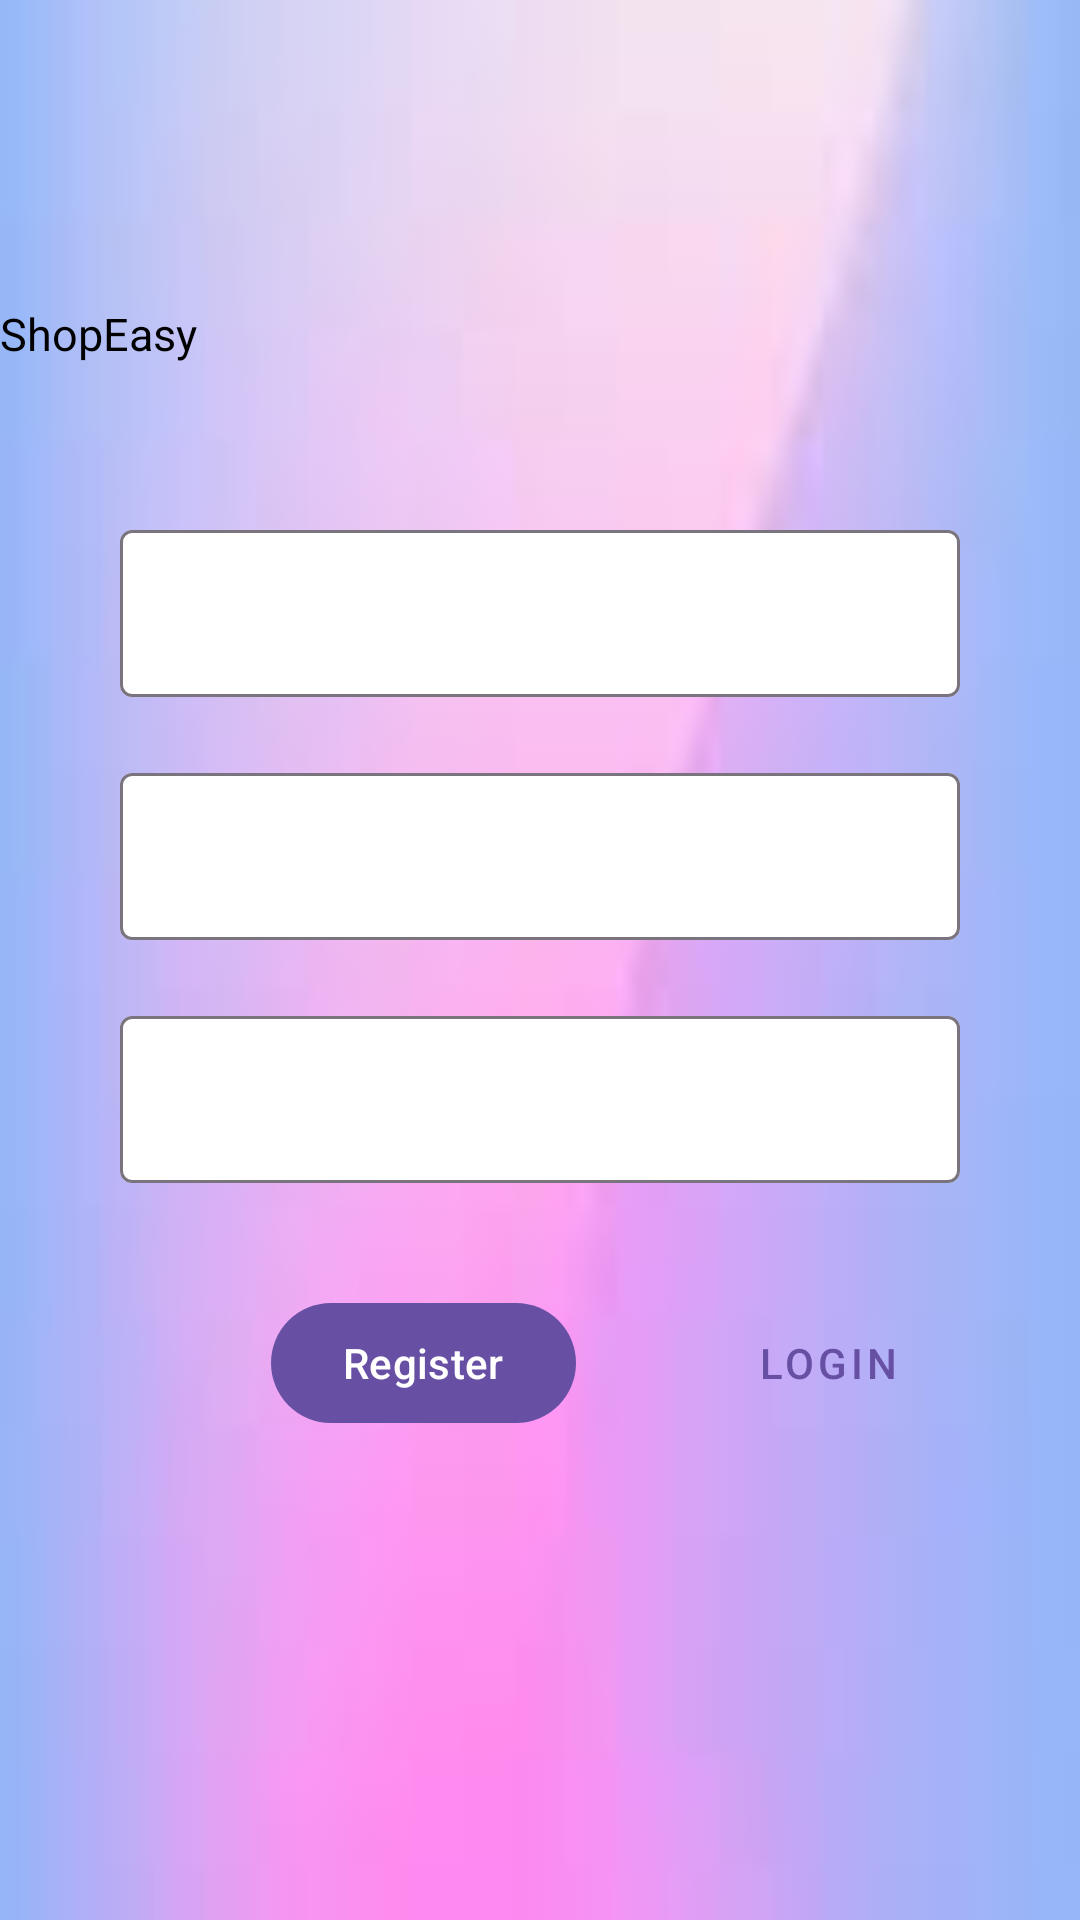

Android layout source for this screen:
<!-- AndroidManifest.xml: application theme Theme.MyFamilysafety -->
<!-- res/layout/fragment_register.xml -->
<?xml version="1.0" encoding="utf-8"?>
<ScrollView xmlns:android="http://schemas.android.com/apk/res/android"
    xmlns:tools="http://schemas.android.com/tools"
    xmlns:app="http://schemas.android.com/apk/res-auto"
    android:layout_width="match_parent"
    android:layout_height="match_parent"
    android:background="@drawable/ic_background"
    tools:context=".RegisterFragment">

    <LinearLayout
        android:layout_width="match_parent"
        android:layout_height="wrap_content"
        android:layout_gravity="center_horizontal"
        android:focusableInTouchMode="true"
        android:orientation="vertical">

        <ImageView
            android:layout_width="70dp"
            android:layout_height="wrap_content"
            android:adjustViewBounds="true"
            android:layout_marginTop="90dp"
            android:layout_gravity="center_horizontal"
            android:src="@drawable/ic_guard"/>

        <TextView
            android:layout_width="wrap_content"
            android:layout_height="wrap_content"
            android:text="ShopEasy"
            android:textColor="#000"
            android:textSize="15sp"
            android:layout_marginTop="11dp"/>

        <com.google.android.material.textfield.TextInputLayout
            android:layout_width="match_parent"
            android:layout_height="wrap_content"
            android:hint="@string/username"
            app:boxBackgroundColor="#FFFFFF"
            android:layout_marginTop="50dp"
            android:layout_marginStart="40dp"
            android:layout_marginEnd="40dp">

            <com.google.android.material.textfield.TextInputEditText
                android:id="@+id/reg_username"
                android:layout_width="match_parent"
                android:layout_height="wrap_content"
                android:inputType="text"
                android:hint="@string/username"/>
        </com.google.android.material.textfield.TextInputLayout>

        <com.google.android.material.textfield.TextInputLayout
            android:layout_width="match_parent"
            android:layout_height="wrap_content"
            android:hint="@string/password"
            app:boxBackgroundColor="#FFFFFF"
            android:layout_marginTop="20dp"
            android:layout_marginStart="40dp"
            android:layout_marginEnd="40dp">

            <com.google.android.material.textfield.TextInputEditText
                android:id="@+id/reg_password"
                android:layout_width="match_parent"
                android:layout_height="wrap_content"
                android:inputType="textPassword"
                android:hint="@string/password"/>
        </com.google.android.material.textfield.TextInputLayout>

        <com.google.android.material.textfield.TextInputLayout
            android:layout_width="match_parent"
            android:layout_height="wrap_content"
            android:hint="@string/confirm_password"
            app:boxBackgroundColor="#FFFFFF"
            android:layout_marginTop="20dp"
            android:layout_marginStart="40dp"
            android:layout_marginEnd="40dp">

            <com.google.android.material.textfield.TextInputEditText
                android:id="@+id/reg_cnf_password"
                android:layout_width="match_parent"
                android:layout_height="wrap_content"
                android:inputType="textPassword"
                android:hint="@string/password"/>
        </com.google.android.material.textfield.TextInputLayout>

        <RelativeLayout
            android:layout_width="match_parent"
            android:layout_height="wrap_content"
            android:layout_marginTop="36dp">

            <com.google.android.material.button.MaterialButton
                android:id="@+id/btn_login_reg"
                style="@style/Widget.MaterialComponents.Button.TextButton"
                android:layout_width="wrap_content"
                android:layout_height="wrap_content"
                android:text="Login"
                android:layout_alignParentEnd="true"
                android:layout_marginEnd="40dp"/>

            <com.google.android.material.button.MaterialButton
                android:id="@+id/btn_register_reg"
                android:layout_width="wrap_content"
                android:layout_height="match_parent"
                android:layout_marginEnd="40dp"
                android:layout_toLeftOf="@+id/btn_login_reg"
                android:text="Register" />
        </RelativeLayout>

    </LinearLayout>
</ScrollView>
<!-- resources referenced by this layout -->
<resources>
  <!-- drawable ic_background: jpg bitmap (drawable, 1073 bytes) -->
  <string name="confirm_password" />
  <string name="password" />
  <string name="username" />
  <style name="Theme.MyFamilysafety" parent="Base.Theme.MyFamilysafety" />
  <style name="Base.Theme.MyFamilysafety" parent="Theme.Material3.DayNight.NoActionBar">
          
          
      </style>
</resources>
